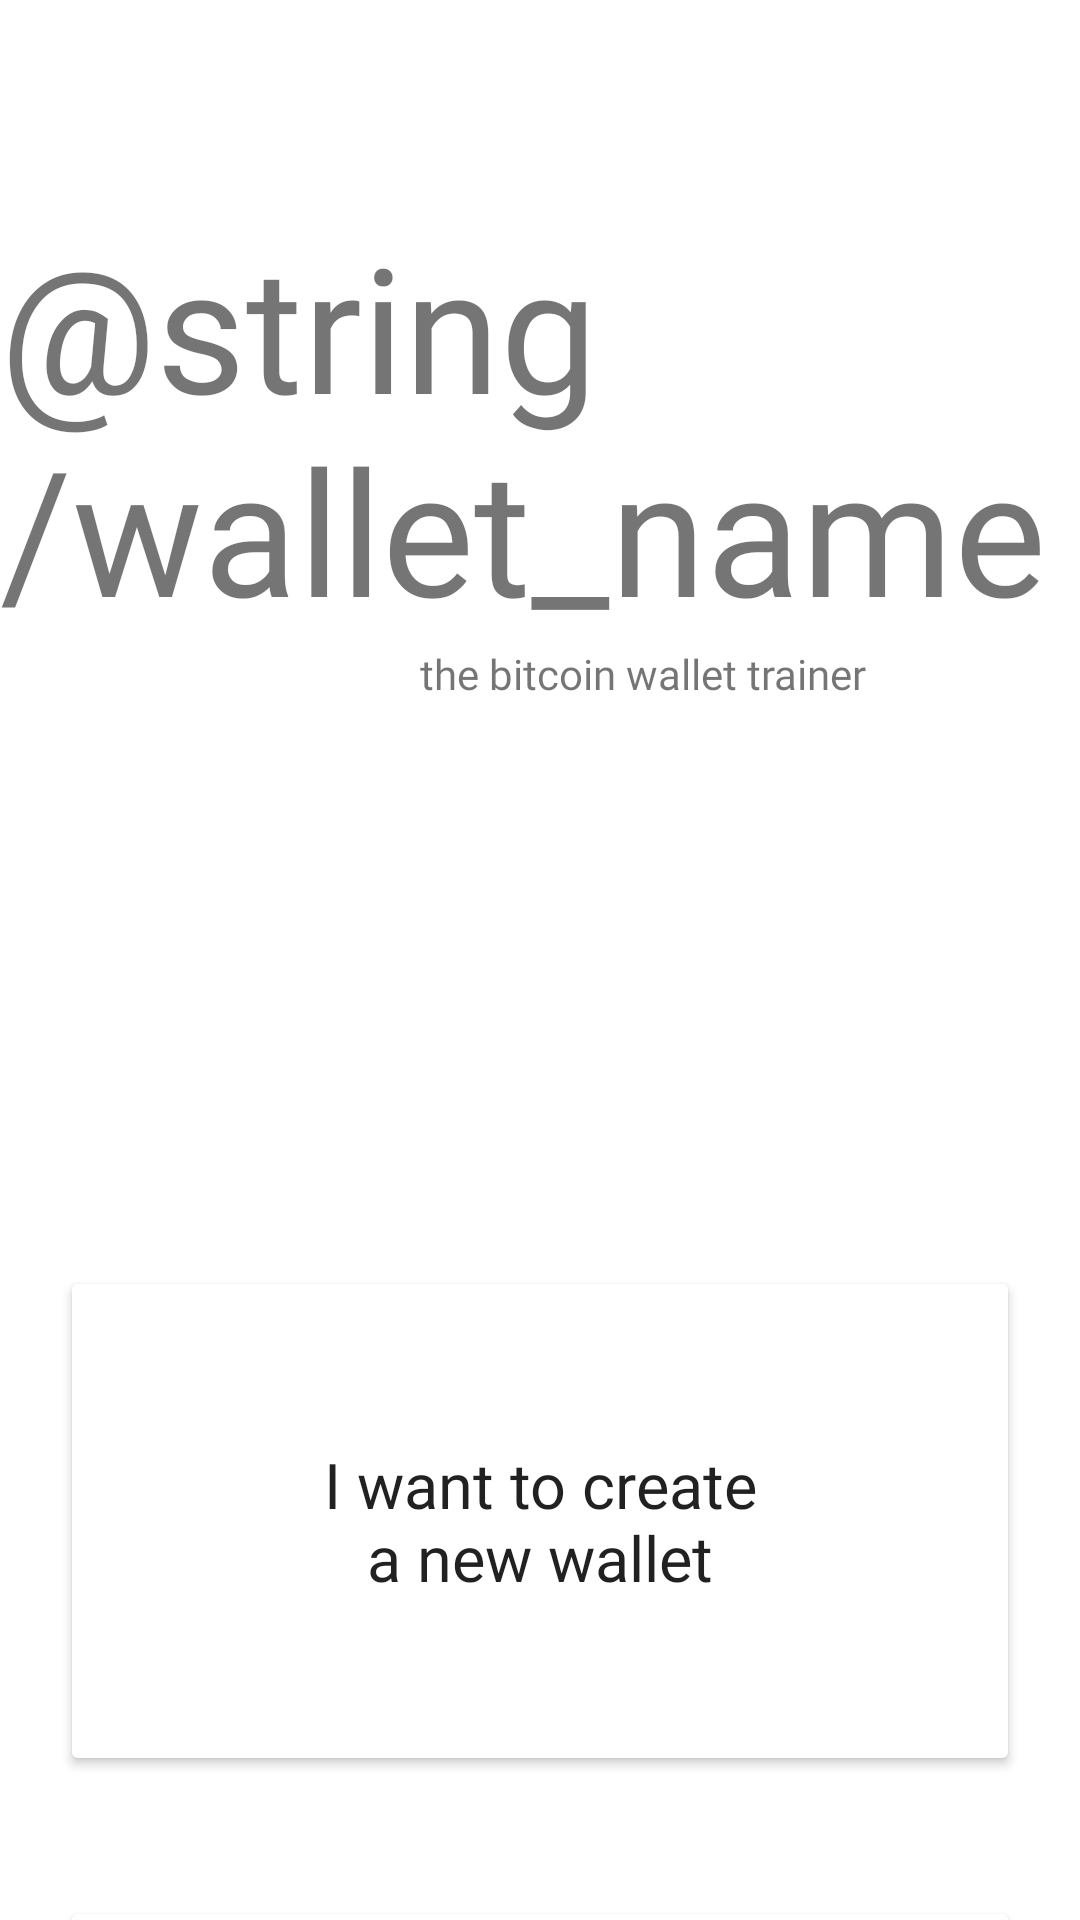

Produce the Android XML layout that renders to this screen, including the resource entries it uses.
<!-- AndroidManifest.xml: fallback theme Theme.MaterialComponents.DayNight.NoActionBar -->
<!-- res/layout/fragment_wallet_choice.xml -->
<?xml version="1.0" encoding="utf-8"?>
<androidx.constraintlayout.widget.ConstraintLayout
    xmlns:android="http://schemas.android.com/apk/res/android"
    xmlns:app="http://schemas.android.com/apk/res-auto"
    xmlns:tools="http://schemas.android.com/tools"
    android:layout_width="match_parent"
    android:layout_height="match_parent"
    tools:context=".intro.walletChoice">

    <TextView
        android:id="@+id/textView4"
        android:layout_width="wrap_content"
        android:layout_height="wrap_content"
        android:layout_marginTop="70dp"
        android:fontFamily="@font/share_tech_mono"
        android:text="@string/wallet_name"
        android:textColor="@color/bright_green"
        android:textSize="58sp"
        app:layout_constraintEnd_toEndOf="parent"
        app:layout_constraintStart_toStartOf="parent"
        app:layout_constraintTop_toTopOf="parent" />

    <TextView
        android:id="@+id/textView5"
        android:layout_width="wrap_content"
        android:layout_height="wrap_content"
        android:fontFamily="@font/roboto_light_italic"
        android:text="@string/elevator_pitch"
        android:textColor="@color/fg1"
        android:textSize="14sp"
        app:layout_constraintEnd_toEndOf="parent"
        app:layout_constraintHorizontal_bias="0.664"
        app:layout_constraintStart_toStartOf="parent"
        app:layout_constraintTop_toBottomOf="@+id/textView4" />

    <Button
        android:id="@+id/button2"
        android:layout_width="wrap_content"
        android:layout_height="wrap_content"
        android:layout_marginTop="188dp"
        android:width="320dp"
        android:height="170dp"
        android:backgroundTint="@color/bg2"
        android:fontFamily="@font/roboto"
        android:text="@string/create_new_wallet"
        android:textAllCaps="false"
        android:textColor="@color/fg1"
        android:textSize="21dp"
        app:cornerRadius="12dp"
        app:layout_constraintEnd_toEndOf="parent"
        app:layout_constraintStart_toStartOf="parent"
        app:layout_constraintTop_toBottomOf="@+id/textView5" />

    <Button
        android:id="@+id/button3"
        android:layout_width="wrap_content"
        android:layout_height="wrap_content"
        android:layout_marginTop="40dp"
        android:width="320dp"
        android:height="170dp"
        android:backgroundTint="@color/bg2"
        android:fontFamily="@font/roboto"
        android:text="@string/already_have_a_wallet"
        android:textAllCaps="false"
        android:textColor="@color/fg1"
        android:textSize="21dp"
        app:cornerRadius="12dp"
        app:layout_constraintEnd_toEndOf="parent"
        app:layout_constraintStart_toStartOf="parent"
        app:layout_constraintTop_toBottomOf="@+id/button2" />

</androidx.constraintlayout.widget.ConstraintLayout>
<!-- resources referenced by this layout -->
<resources>
  <string name="already_have_a_wallet">I already have a\nPadawan wallet\n(12-words backup)</string>
  <string name="create_new_wallet">I want to create\na new wallet</string>
  <string name="elevator_pitch">the bitcoin wallet trainer</string>
</resources>
